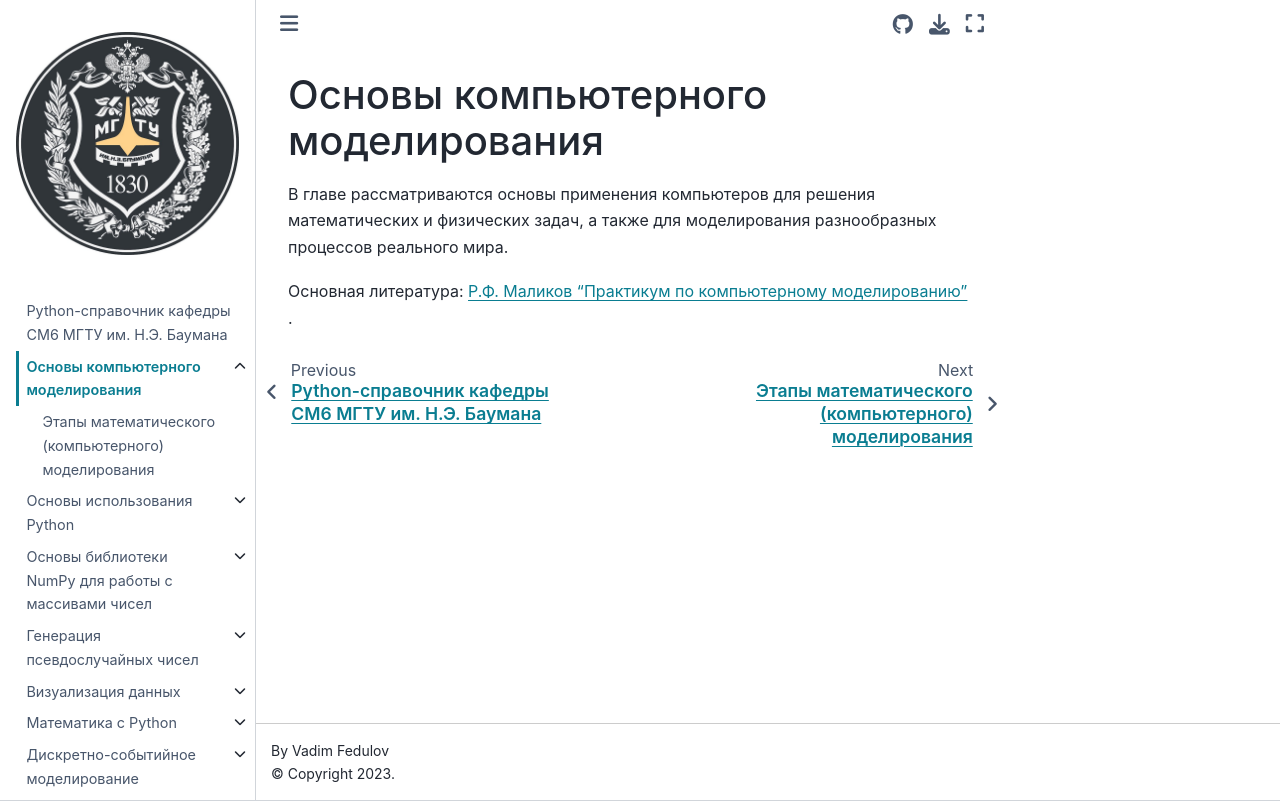

repository: unexpectedCoder/sm6-py-cookbook · page: basics_comp_sim.html · generator: jekyll

# Основы компьютерного моделирования

В главе рассматриваются основы применения компьютеров для решения математических
и физических задач, а также для моделирования разнообразных процессов реального
мира.

Основная литература:
[
    Р.Ф. Маликов "Практикум по компьютерному моделированию"
](https://drive.google.com/drive/folders/19Z2cktw67DkT6etJdLaNn_fjs5bT3DVe).
